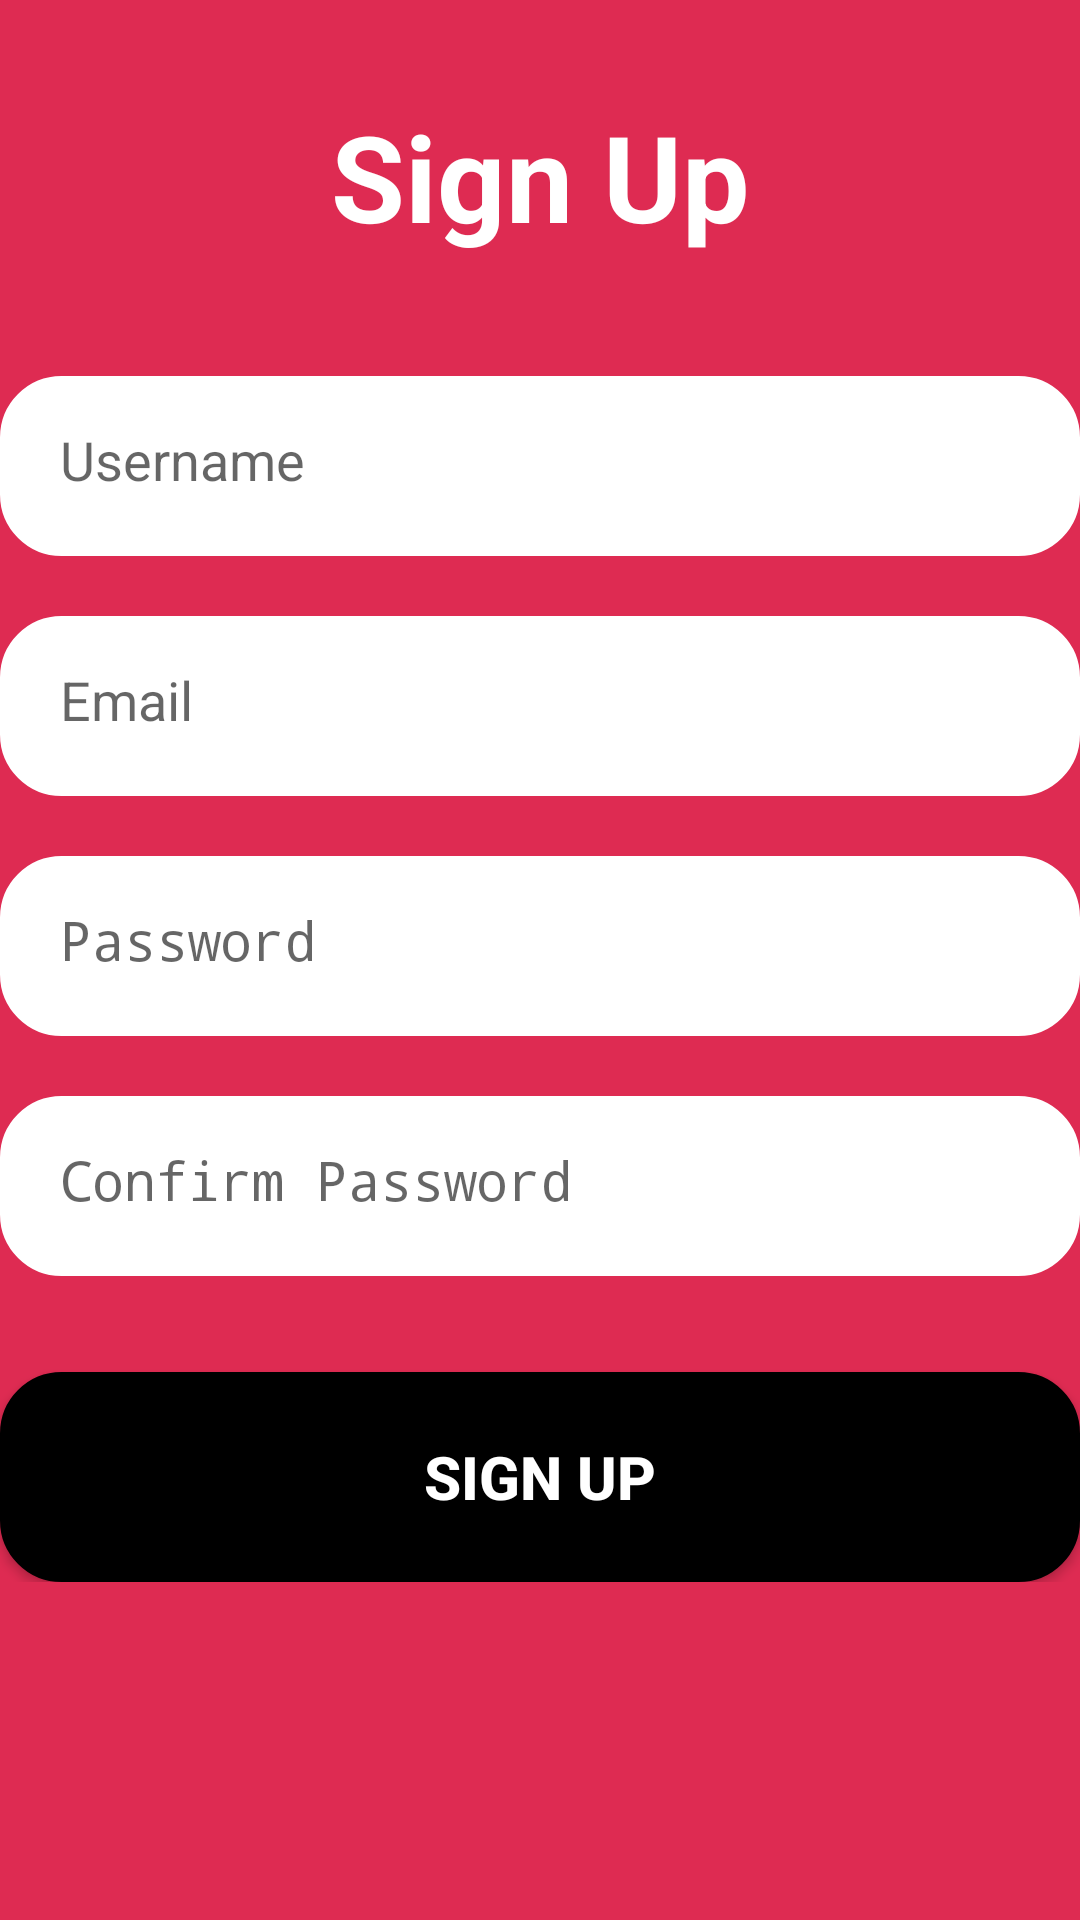

Here is an Android app screen rendered from its layout file. Give the layout XML and the strings, colors and styles it references.
<!-- AndroidManifest.xml: application theme Theme.TravelTales -->
<!-- res/layout/activity_signup.xml -->
<?xml version="1.0" encoding="utf-8"?>
<androidx.constraintlayout.widget.ConstraintLayout
    xmlns:android="http://schemas.android.com/apk/res/android"
    xmlns:app="http://schemas.android.com/apk/res-auto"
    xmlns:tools="http://schemas.android.com/tools"
    android:layout_width="match_parent"
    android:layout_height="match_parent"
    android:background="@color/red"
    tools:context=".activity.SignUpActivity">

    <ScrollView
        android:layout_width="match_parent"
        android:layout_height="match_parent">

        <androidx.constraintlayout.widget.ConstraintLayout
            android:layout_width="match_parent"
            android:layout_height="wrap_content">

            <TextView
                android:id="@+id/signup_text"
                android:layout_width="0dp"
                android:layout_height="wrap_content"
                android:layout_marginTop="32dp"
                android:gravity="center"
                android:text="@string/sign_up"
                android:textColor="@color/white"
                android:textSize="40sp"
                android:textStyle="bold"
                app:layout_constraintEnd_toEndOf="parent"
                app:layout_constraintStart_toStartOf="parent"
                app:layout_constraintTop_toTopOf="parent" />

            <EditText
                android:id="@+id/signup_username"
                android:layout_width="360dp"
                android:layout_height="60dp"
                android:layout_marginTop="40dp"
                android:background="@drawable/edittext_bg"
                android:ems="10"
                android:hint="@string/username"
                android:inputType="textPersonName"
                android:padding="20dp"
                android:textColor="@color/black"
                app:layout_constraintEnd_toEndOf="parent"
                app:layout_constraintStart_toStartOf="parent"
                app:layout_constraintTop_toBottomOf="@+id/signup_text" />

            <EditText
                android:id="@+id/signup_email"
                android:layout_width="360dp"
                android:layout_height="60dp"
                android:layout_marginTop="20dp"
                android:background="@drawable/edittext_bg"
                android:ems="10"
                android:hint="@string/email"
                android:inputType="textEmailAddress"
                android:padding="20dp"
                android:textColor="@color/black"
                app:layout_constraintEnd_toEndOf="parent"
                app:layout_constraintHorizontal_bias="0.509"
                app:layout_constraintStart_toStartOf="parent"
                app:layout_constraintTop_toBottomOf="@+id/signup_username" />

            <EditText
                android:id="@+id/signup_password"
                android:layout_width="360dp"
                android:layout_height="60dp"
                android:layout_marginTop="20dp"
                android:background="@drawable/edittext_bg"
                android:ems="10"
                android:hint="@string/password"
                android:inputType="textPassword"
                android:padding="20dp"
                android:textColor="@color/black"
                app:layout_constraintEnd_toEndOf="parent"
                app:layout_constraintHorizontal_bias="0.509"
                app:layout_constraintStart_toStartOf="parent"
                app:layout_constraintTop_toBottomOf="@+id/signup_email" />

            <EditText
                android:id="@+id/signup_confirm_password"
                android:layout_width="360dp"
                android:layout_height="60dp"
                android:layout_marginTop="20dp"
                android:background="@drawable/edittext_bg"
                android:ems="10"
                android:hint="@string/confirm_password"
                android:inputType="textPassword"
                android:padding="20dp"
                android:textColor="@color/black"
                app:layout_constraintEnd_toEndOf="parent"
                app:layout_constraintHorizontal_bias="0.509"
                app:layout_constraintStart_toStartOf="parent"
                app:layout_constraintTop_toBottomOf="@+id/signup_password" />

            <Button
                android:id="@+id/signup_button"
                android:layout_width="360dp"
                android:layout_height="70dp"
                android:layout_marginTop="32dp"
                android:backgroundTint="@color/black"
                android:background="@drawable/edittext_bg"
                android:text="@string/sign_up"
                android:textColor="@color/white"
                android:textSize="20sp"
                android:textStyle="bold"
                app:layout_constraintEnd_toEndOf="parent"
                app:layout_constraintStart_toStartOf="parent"
                app:layout_constraintTop_toBottomOf="@+id/signup_confirm_password" />

        </androidx.constraintlayout.widget.ConstraintLayout>
    </ScrollView>
</androidx.constraintlayout.widget.ConstraintLayout>
<!-- resources referenced by this layout -->
<resources>
  <color name="black">#FF000000</color>
  <color name="red">#DE2B52</color>
  <color name="white">#FFFFFFFF</color>
  <!-- drawable edittext_bg (drawable) -->
  <shape xmlns:android="http://schemas.android.com/apk/res/android"
      android:shape="rectangle">
      <solid android:color="@color/white" />
      <corners android:radius="20dp" />
      <stroke
          android:width="1dp"
          android:color="@color/white" />
  </shape>
  <string name="confirm_password">Confirm Password</string>
  <string name="email">Email</string>
  <string name="password">Password</string>
  <string name="sign_up">Sign Up</string>
  <string name="username">Username</string>
  <style name="Theme.TravelTales" parent="android:Theme.Material.Light.NoActionBar" />
</resources>
